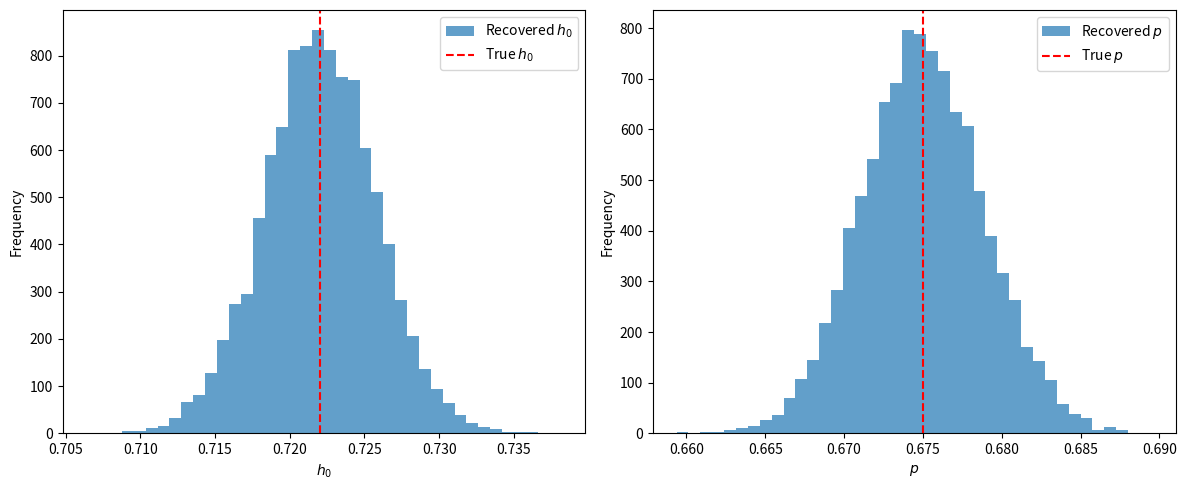
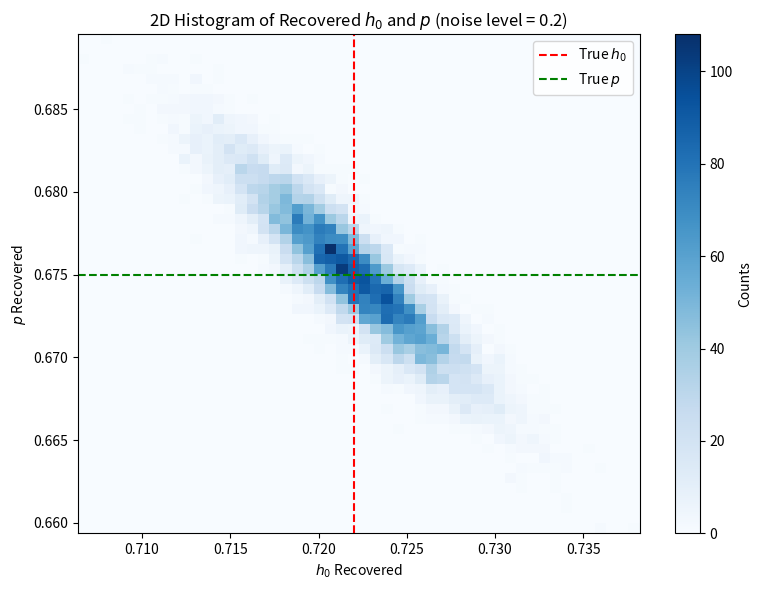

Source code (Python) for these figures, in order:
import numpy as np
import matplotlib.pyplot as plt
from scipy.optimize import curve_fit

# Speed of light (km/s)
C = 299792.458

def model_distance_modulus(z, h, p):
    normalized_h0 = 100 * h # (km/s/Mpc)
    a0_over_ae = (1 + z) ** (1 / p)
    comoving_distance = (2 * C * p / normalized_h0) * (1 - 1 / np.sqrt(a0_over_ae))
    luminosity_distance = a0_over_ae * comoving_distance
    return 25 + 5 * np.log10(luminosity_distance)

# Generate mock data
def generate_mock_data(z, h_true, p_true, noise_level):
    mu_true = model_distance_modulus(z, h_true, p_true)
    noise = np.random.normal(0, noise_level, len(z))  # Gaussian noise
    mu_obs = mu_true + noise
    return mu_obs, mu_true

# Fit the data using curve_fit
def fit_data(z, mu_obs):
    # Fit the data to recover h and p.
    popt, pcov = curve_fit(model_distance_modulus, z, mu_obs, p0=[0.7, 0.7])
    return popt, np.sqrt(np.diag(pcov))

# Simulate multiple datasets and assess bias
def simulate_bias(z, h_true, p_true, noise_level, num_simulations=10000):
    recovered_params = []
    for _ in range(num_simulations):
        mu_obs, _ = generate_mock_data(z, h_true, p_true, noise_level)
        popt, _ = fit_data(z, mu_obs)
        recovered_params.append(popt)
    return np.array(recovered_params)

# Parameters
z = np.linspace(0.001, 2.3, 1700)
h_true = 0.722
p_true = 0.675
num_simulations = 10000
noise_level = 0.2

# Run simulations
results = simulate_bias(z, h_true, p_true, noise_level=noise_level, num_simulations=num_simulations)

# Analyze results
h_recovered = results[:, 0]
p_recovered = results[:, 1]

h_bias = np.mean(h_recovered) - h_true
p_bias = np.mean(p_recovered) - p_true
h_bias_error = np.std(h_recovered) / np.sqrt(num_simulations)
p_bias_error = np.std(p_recovered) / np.sqrt(num_simulations)

print(f"Bias in h0: {h_bias:.5f} ± {h_bias_error:.6f}")
print(f"Bias in p: {p_bias:.5f} ± {p_bias_error:.6f}")

covariance_matrix = np.cov(h_recovered, p_recovered)
correlation_coefficient = covariance_matrix[0, 1] / (np.sqrt(covariance_matrix[0, 0]) * np.sqrt(covariance_matrix[1, 1]))
print(f"Correlation Coefficient: {correlation_coefficient:.4f}")

# Plot distributions
plt.figure(figsize=(12, 5))
plt.subplot(1, 2, 1)
plt.hist(h_recovered, bins=40, alpha=0.7, label=r"Recovered $h_0$")
plt.axvline(h_true, color='r', linestyle='--', label=r"True $h_0$")
plt.xlabel(r"$h_0$")
plt.ylabel('Frequency')
plt.legend()

plt.subplot(1, 2, 2)
plt.hist(p_recovered, bins=40, alpha=0.7, label=r"Recovered $p$")
plt.axvline(p_true, color='r', linestyle='--', label=r"True $p$")
plt.xlabel(r"$p$")
plt.ylabel('Frequency')
plt.legend()

plt.tight_layout()
plt.show()

# 2D Histogram
plt.figure(figsize=(8, 6))
plt.hist2d(h_recovered, p_recovered, bins=50, cmap='Blues')
plt.xlabel(r"$h_0$ Recovered")
plt.ylabel(r"$p$ Recovered")
plt.title(f"2D Histogram of Recovered $h_0$ and $p$ (noise level = {noise_level})")
plt.colorbar(label="Counts")
plt.axvline(h_true, color='r', linestyle='--', label=r"True $h_0$")
plt.axhline(p_true, color='g', linestyle='--', label=r"True $p$")
plt.legend()
plt.tight_layout()
plt.show()